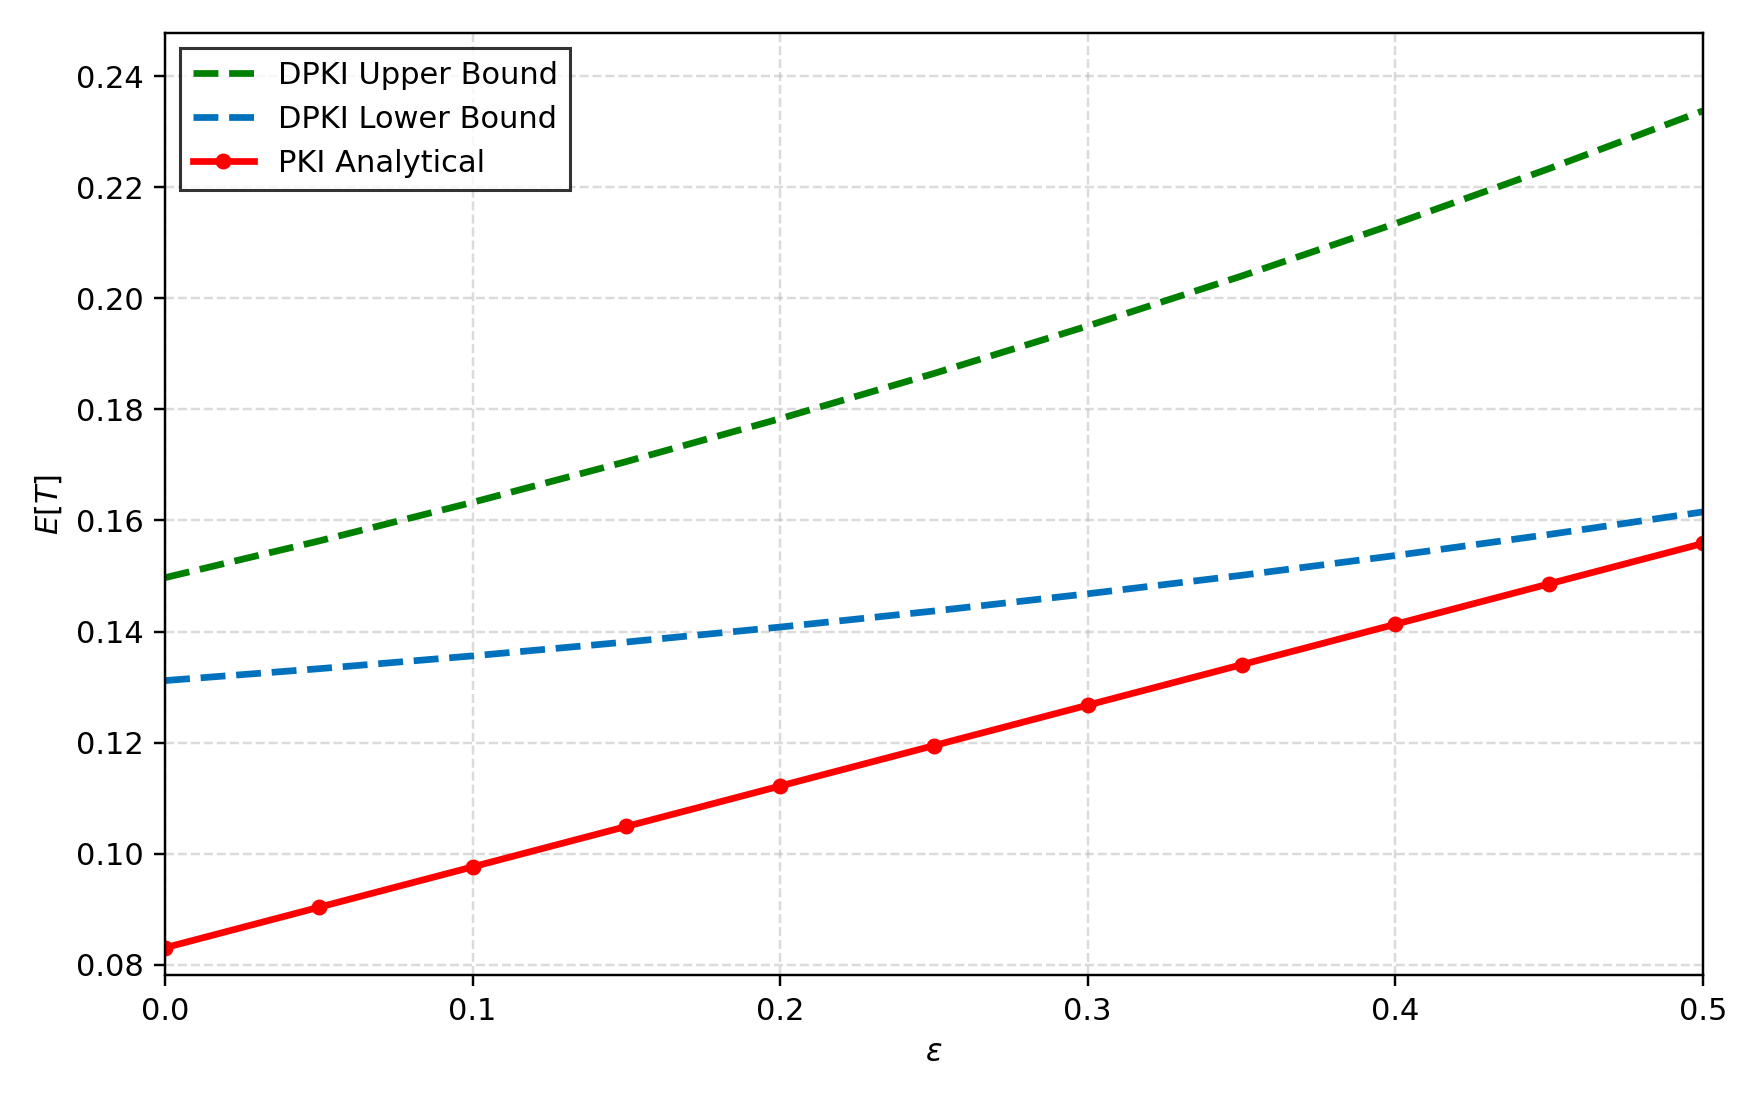

The data file committed next to this chart (first rows):
epsilon, DPKI_upper_theory, DPKI_lower_theory, PKI_theory, PKI_rho, DPKI_mid_theory, DPKI_bound_gap, DPKI_bound_gap_pct_of_mid
0.0, 0.1497, 0.1312, 0.08306, 0.03938, 0.1404, 0.01854, 13.2
0.05, 0.1563, 0.1333, 0.09034, 0.03938, 0.1448, 0.023, 15.89
0.1, 0.1633, 0.1356, 0.09762, 0.03938, 0.1494, 0.02765, 18.51
0.15, 0.1706, 0.1381, 0.1049, 0.03938, 0.1544, 0.0325, 21.05
0.2, 0.1783, 0.1408, 0.1122, 0.03938, 0.1596, 0.03754, 23.52
0.25, 0.1865, 0.1437, 0.1195, 0.03938, 0.1651, 0.04278, 25.91
0.3, 0.195, 0.1468, 0.1267, 0.03938, 0.1709, 0.04823, 28.22
0.35, 0.204, 0.1501, 0.134, 0.03938, 0.1771, 0.05389, 30.43
0.4, 0.2134, 0.1537, 0.1413, 0.03938, 0.1836, 0.05977, 32.56
0.45, 0.2234, 0.1575, 0.1486, 0.03938, 0.1904, 0.06588, 34.6
0.5, 0.2338, 0.1615, 0.1559, 0.03938, 0.1976, 0.07222, 36.54
